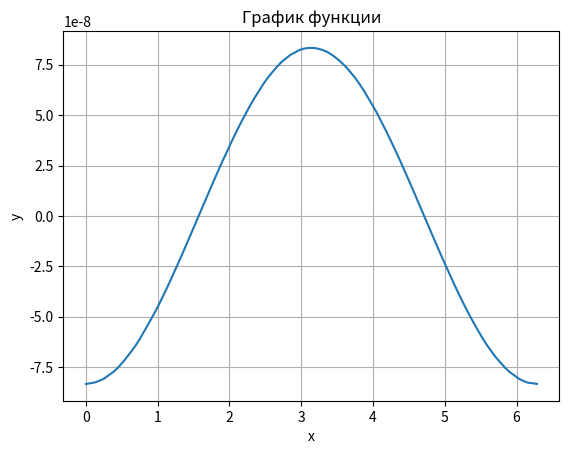

Recreate this plot in Python.
import numpy as np
import matplotlib.pyplot as mathplot

'''
def parametric_function(t):
    x = 2 * np.sin(2* t)
    y = 2 * np.cos(t)
    return x, y
'''

def graph(x,y):
    mathplot.plot(x, y)
    mathplot.title('График функции')
    mathplot.xlabel('x')
    mathplot.ylabel('y')
    mathplot.grid(True)
    mathplot.show()

def func(t):
    return np.cos(t)

def Right_derivative(t, h):
    return (func(t+h) - func(t)) / h

def Left_derivative(t, h):
    return (func(t) - func(t-h)) / h

def Total_derivative(t , h):
    return (func(t + h) - func(t - h)) / (2 * h)

def Sec_Order_derivative(t, h):
    return (func(t - h) - 2 * func(t) + func(t + h)) / (h ** 2)

def Accurate_Total_derivative(t):
    return -np.sin(t)

def Accurate_Sec_Order_derivative(t):
    return  -np.cos(t)


# Задаем диапазон параметра t
h = 10**-3
t = np.linspace(0, 2 * np.pi, 100)
graph(t, Accurate_Sec_Order_derivative(t) - Sec_Order_derivative(t, h))
